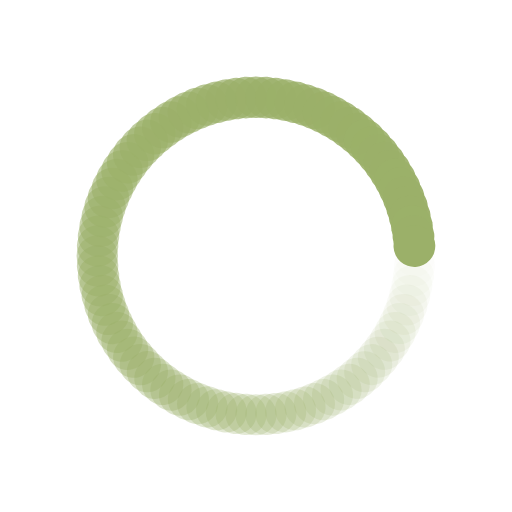
t = 0.00 s
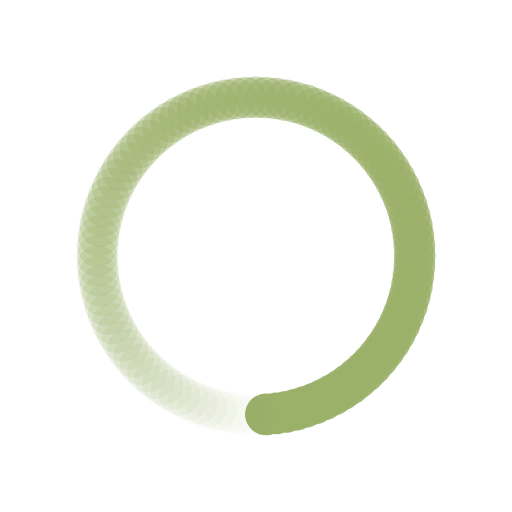
t = 0.25 s
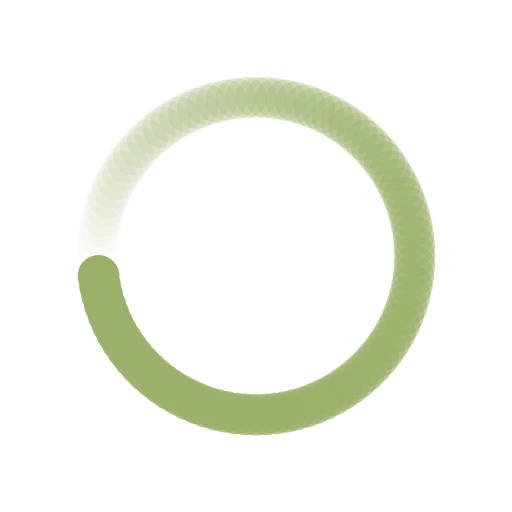
t = 0.51 s
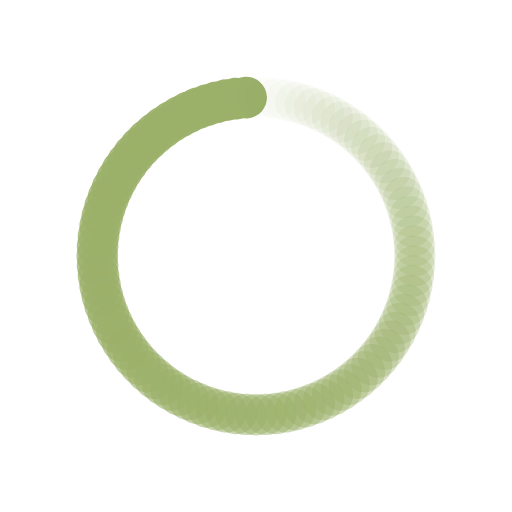
t = 0.76 s

The animated SVG that drew these frames (rendered in a browser with its animation timeline set to each time). Animation: 200 SMIL elements (animate=100,animateTransform=100); one cycle of 1.01 s, repeats indefinitely.

<svg xmlns="http://www.w3.org/2000/svg" viewBox="0 0 100 100" preserveAspectRatio="xMidYMid" width="197" height="197" style="shape-rendering: auto; display: block; background: rgb(255, 255, 255);" xmlns:xlink="http://www.w3.org/1999/xlink"><g><g transform="translate(81,50)">
<g transform="rotate(0)">
<circle fill-opacity="1" fill="#9bb069" r="4" cy="0" cx="0">
  <animateTransform repeatCount="indefinite" dur="1.0101010101010102s" keyTimes="0;1" values="1.02 1.02;1 1" begin="-1s" type="scale" attributeName="transform"></animateTransform>
  <animate begin="-1s" values="1;0" repeatCount="indefinite" dur="1.0101010101010102s" keyTimes="0;1" attributeName="fill-opacity"></animate>
</circle>
</g>
</g><g transform="translate(80.93882858127643,51.946506105408716)">
<g transform="rotate(3.6000000000000005)">
<circle fill-opacity="0.99" fill="#9bb069" r="4" cy="0" cx="0">
  <animateTransform repeatCount="indefinite" dur="1.0101010101010102s" keyTimes="0;1" values="1.02 1.02;1 1" begin="-0.98989898989899s" type="scale" attributeName="transform"></animateTransform>
  <animate begin="-0.98989898989899s" values="1;0" repeatCount="indefinite" dur="1.0101010101010102s" keyTimes="0;1" attributeName="fill-opacity"></animate>
</circle>
</g>
</g><g transform="translate(80.75555574074882,53.88533024049343)">
<g transform="rotate(7.200000000000001)">
<circle fill-opacity="0.98" fill="#9bb069" r="4" cy="0" cx="0">
  <animateTransform repeatCount="indefinite" dur="1.0101010101010102s" keyTimes="0;1" values="1.02 1.02;1 1" begin="-0.9797979797979798s" type="scale" attributeName="transform"></animateTransform>
  <animate begin="-0.9797979797979798s" values="1;0" repeatCount="indefinite" dur="1.0101010101010102s" keyTimes="0;1" attributeName="fill-opacity"></animate>
</circle>
</g>
</g><g transform="translate(80.45090477258935,55.80882075215746)">
<g transform="rotate(10.8)">
<circle fill-opacity="0.97" fill="#9bb069" r="4" cy="0" cx="0">
  <animateTransform repeatCount="indefinite" dur="1.0101010101010102s" keyTimes="0;1" values="1.02 1.02;1 1" begin="-0.9696969696969697s" type="scale" attributeName="transform"></animateTransform>
  <animate begin="-0.9696969696969697s" values="1;0" repeatCount="indefinite" dur="1.0101010101010102s" keyTimes="0;1" attributeName="fill-opacity"></animate>
</circle>
</g>
</g><g transform="translate(80.02607799498756,57.7093865021105)">
<g transform="rotate(14.400000000000002)">
<circle fill-opacity="0.96" fill="#9bb069" r="4" cy="0" cx="0">
  <animateTransform repeatCount="indefinite" dur="1.0101010101010102s" keyTimes="0;1" values="1.02 1.02;1 1" begin="-0.9595959595959596s" type="scale" attributeName="transform"></animateTransform>
  <animate begin="-0.9595959595959596s" values="1;0" repeatCount="indefinite" dur="1.0101010101010102s" keyTimes="0;1" attributeName="fill-opacity"></animate>
</circle>
</g>
</g><g transform="translate(79.48275200514976,59.57952682562337)">
<g transform="rotate(18)">
<circle fill-opacity="0.95" fill="#9bb069" r="4" cy="0" cx="0">
  <animateTransform repeatCount="indefinite" dur="1.0101010101010102s" keyTimes="0;1" values="1.02 1.02;1 1" begin="-0.9494949494949495s" type="scale" attributeName="transform"></animateTransform>
  <animate begin="-0.9494949494949495s" values="1;0" repeatCount="indefinite" dur="1.0101010101010102s" keyTimes="0;1" attributeName="fill-opacity"></animate>
</circle>
</g>
</g><g transform="translate(78.8230710625358,61.41186113322502)">
<g transform="rotate(21.6)">
<circle fill-opacity="0.94" fill="#9bb069" r="4" cy="0" cx="0">
  <animateTransform repeatCount="indefinite" dur="1.0101010101010102s" keyTimes="0;1" values="1.02 1.02;1 1" begin="-0.9393939393939394s" type="scale" attributeName="transform"></animateTransform>
  <animate begin="-0.9393939393939394s" values="1;0" repeatCount="indefinite" dur="1.0101010101010102s" keyTimes="0;1" attributeName="fill-opacity"></animate>
</circle>
</g>
</g><g transform="translate(78.04963862644661,63.199158038517254)">
<g transform="rotate(25.200000000000003)">
<circle fill-opacity="0.93" fill="#9bb069" r="4" cy="0" cx="0">
  <animateTransform repeatCount="indefinite" dur="1.0101010101010102s" keyTimes="0;1" values="1.02 1.02;1 1" begin="-0.9292929292929293s" type="scale" attributeName="transform"></animateTransform>
  <animate begin="-0.9292929292929293s" values="1;0" repeatCount="indefinite" dur="1.0101010101010102s" keyTimes="0;1" attributeName="fill-opacity"></animate>
</circle>
</g>
</g><g transform="translate(77.16550708135978,64.93436389715318)">
<g transform="rotate(28.800000000000004)">
<circle fill-opacity="0.92" fill="#9bb069" r="4" cy="0" cx="0">
  <animateTransform repeatCount="indefinite" dur="1.0101010101010102s" keyTimes="0;1" values="1.02 1.02;1 1" begin="-0.9191919191919192s" type="scale" attributeName="transform"></animateTransform>
  <animate begin="-0.9191919191919192s" values="1;0" repeatCount="indefinite" dur="1.0101010101010102s" keyTimes="0;1" attributeName="fill-opacity"></animate>
</circle>
</g>
</g><g transform="translate(76.17416569056246,66.6106306443489)">
<g transform="rotate(32.400000000000006)">
<circle fill-opacity="0.91" fill="#9bb069" r="4" cy="0" cx="0">
  <animateTransform repeatCount="indefinite" dur="1.0101010101010102s" keyTimes="0;1" values="1.02 1.02;1 1" begin="-0.9090909090909091s" type="scale" attributeName="transform"></animateTransform>
  <animate begin="-0.9090909090909091s" values="1;0" repeatCount="indefinite" dur="1.0101010101010102s" keyTimes="0;1" attributeName="fill-opacity"></animate>
</circle>
</g>
</g><g transform="translate(75.07952682562338,68.22134282106667)">
<g transform="rotate(36)">
<circle fill-opacity="0.9" fill="#9bb069" r="4" cy="0" cx="0">
  <animateTransform repeatCount="indefinite" dur="1.0101010101010102s" keyTimes="0;1" values="1.02 1.02;1 1" begin="-0.898989898989899s" type="scale" attributeName="transform"></animateTransform>
  <animate begin="-0.898989898989899s" values="1;0" repeatCount="indefinite" dur="1.0101010101010102s" keyTimes="0;1" attributeName="fill-opacity"></animate>
</circle>
</g>
</g><g transform="translate(73.88591052604947,69.76014368220937)">
<g transform="rotate(39.599999999999994)">
<circle fill-opacity="0.89" fill="#9bb069" r="4" cy="0" cx="0">
  <animateTransform repeatCount="indefinite" dur="1.0101010101010102s" keyTimes="0;1" values="1.02 1.02;1 1" begin="-0.8888888888888888s" type="scale" attributeName="transform"></animateTransform>
  <animate begin="-0.8888888888888888s" values="1;0" repeatCount="indefinite" dur="1.0101010101010102s" keyTimes="0;1" attributeName="fill-opacity"></animate>
</circle>
</g>
</g><g transform="translate(72.59802745006375,71.22096028378934)">
<g transform="rotate(43.2)">
<circle fill-opacity="0.88" fill="#9bb069" r="4" cy="0" cx="0">
  <animateTransform repeatCount="indefinite" dur="1.0101010101010102s" keyTimes="0;1" values="1.02 1.02;1 1" begin="-0.8787878787878788s" type="scale" attributeName="transform"></animateTransform>
  <animate begin="-0.8787878787878788s" values="1;0" repeatCount="indefinite" dur="1.0101010101010102s" keyTimes="0;1" attributeName="fill-opacity"></animate>
</circle>
</g>
</g><g transform="translate(71.22096028378934,72.59802745006375)">
<g transform="rotate(46.800000000000004)">
<circle fill-opacity="0.87" fill="#9bb069" r="4" cy="0" cx="0">
  <animateTransform repeatCount="indefinite" dur="1.0101010101010102s" keyTimes="0;1" values="1.02 1.02;1 1" begin="-0.8686868686868687s" type="scale" attributeName="transform"></animateTransform>
  <animate begin="-0.8686868686868687s" values="1;0" repeatCount="indefinite" dur="1.0101010101010102s" keyTimes="0;1" attributeName="fill-opacity"></animate>
</circle>
</g>
</g><g transform="translate(69.76014368220939,73.88591052604947)">
<g transform="rotate(50.400000000000006)">
<circle fill-opacity="0.86" fill="#9bb069" r="4" cy="0" cx="0">
  <animateTransform repeatCount="indefinite" dur="1.0101010101010102s" keyTimes="0;1" values="1.02 1.02;1 1" begin="-0.8585858585858586s" type="scale" attributeName="transform"></animateTransform>
  <animate begin="-0.8585858585858586s" values="1;0" repeatCount="indefinite" dur="1.0101010101010102s" keyTimes="0;1" attributeName="fill-opacity"></animate>
</circle>
</g>
</g><g transform="translate(68.22134282106667,75.07952682562336)">
<g transform="rotate(54)">
<circle fill-opacity="0.85" fill="#9bb069" r="4" cy="0" cx="0">
  <animateTransform repeatCount="indefinite" dur="1.0101010101010102s" keyTimes="0;1" values="1.02 1.02;1 1" begin="-0.8484848484848485s" type="scale" attributeName="transform"></animateTransform>
  <animate begin="-0.8484848484848485s" values="1;0" repeatCount="indefinite" dur="1.0101010101010102s" keyTimes="0;1" attributeName="fill-opacity"></animate>
</circle>
</g>
</g><g transform="translate(66.6106306443489,76.17416569056246)">
<g transform="rotate(57.60000000000001)">
<circle fill-opacity="0.84" fill="#9bb069" r="4" cy="0" cx="0">
  <animateTransform repeatCount="indefinite" dur="1.0101010101010102s" keyTimes="0;1" values="1.02 1.02;1 1" begin="-0.8383838383838383s" type="scale" attributeName="transform"></animateTransform>
  <animate begin="-0.8383838383838383s" values="1;0" repeatCount="indefinite" dur="1.0101010101010102s" keyTimes="0;1" attributeName="fill-opacity"></animate>
</circle>
</g>
</g><g transform="translate(64.93436389715318,77.16550708135978)">
<g transform="rotate(61.20000000000001)">
<circle fill-opacity="0.83" fill="#9bb069" r="4" cy="0" cx="0">
  <animateTransform repeatCount="indefinite" dur="1.0101010101010102s" keyTimes="0;1" values="1.02 1.02;1 1" begin="-0.8282828282828283s" type="scale" attributeName="transform"></animateTransform>
  <animate begin="-0.8282828282828283s" values="1;0" repeatCount="indefinite" dur="1.0101010101010102s" keyTimes="0;1" attributeName="fill-opacity"></animate>
</circle>
</g>
</g><g transform="translate(63.199158038517254,78.04963862644661)">
<g transform="rotate(64.80000000000001)">
<circle fill-opacity="0.82" fill="#9bb069" r="4" cy="0" cx="0">
  <animateTransform repeatCount="indefinite" dur="1.0101010101010102s" keyTimes="0;1" values="1.02 1.02;1 1" begin="-0.8181818181818182s" type="scale" attributeName="transform"></animateTransform>
  <animate begin="-0.8181818181818182s" values="1;0" repeatCount="indefinite" dur="1.0101010101010102s" keyTimes="0;1" attributeName="fill-opacity"></animate>
</circle>
</g>
</g><g transform="translate(61.41186113322502,78.82307106253579)">
<g transform="rotate(68.39999999999999)">
<circle fill-opacity="0.81" fill="#9bb069" r="4" cy="0" cx="0">
  <animateTransform repeatCount="indefinite" dur="1.0101010101010102s" keyTimes="0;1" values="1.02 1.02;1 1" begin="-0.8080808080808081s" type="scale" attributeName="transform"></animateTransform>
  <animate begin="-0.8080808080808081s" values="1;0" repeatCount="indefinite" dur="1.0101010101010102s" keyTimes="0;1" attributeName="fill-opacity"></animate>
</circle>
</g>
</g><g transform="translate(59.579526825623375,79.48275200514976)">
<g transform="rotate(72)">
<circle fill-opacity="0.8" fill="#9bb069" r="4" cy="0" cx="0">
  <animateTransform repeatCount="indefinite" dur="1.0101010101010102s" keyTimes="0;1" values="1.02 1.02;1 1" begin="-0.797979797979798s" type="scale" attributeName="transform"></animateTransform>
  <animate begin="-0.797979797979798s" values="1;0" repeatCount="indefinite" dur="1.0101010101010102s" keyTimes="0;1" attributeName="fill-opacity"></animate>
</circle>
</g>
</g><g transform="translate(57.7093865021105,80.02607799498756)">
<g transform="rotate(75.60000000000001)">
<circle fill-opacity="0.79" fill="#9bb069" r="4" cy="0" cx="0">
  <animateTransform repeatCount="indefinite" dur="1.0101010101010102s" keyTimes="0;1" values="1.02 1.02;1 1" begin="-0.7878787878787878s" type="scale" attributeName="transform"></animateTransform>
  <animate begin="-0.7878787878787878s" values="1;0" repeatCount="indefinite" dur="1.0101010101010102s" keyTimes="0;1" attributeName="fill-opacity"></animate>
</circle>
</g>
</g><g transform="translate(55.808820752157466,80.45090477258935)">
<g transform="rotate(79.19999999999999)">
<circle fill-opacity="0.78" fill="#9bb069" r="4" cy="0" cx="0">
  <animateTransform repeatCount="indefinite" dur="1.0101010101010102s" keyTimes="0;1" values="1.02 1.02;1 1" begin="-0.7777777777777778s" type="scale" attributeName="transform"></animateTransform>
  <animate begin="-0.7777777777777778s" values="1;0" repeatCount="indefinite" dur="1.0101010101010102s" keyTimes="0;1" attributeName="fill-opacity"></animate>
</circle>
</g>
</g><g transform="translate(53.88533024049344,80.7555557407488)">
<g transform="rotate(82.8)">
<circle fill-opacity="0.77" fill="#9bb069" r="4" cy="0" cx="0">
  <animateTransform repeatCount="indefinite" dur="1.0101010101010102s" keyTimes="0;1" values="1.02 1.02;1 1" begin="-0.7676767676767676s" type="scale" attributeName="transform"></animateTransform>
  <animate begin="-0.7676767676767676s" values="1;0" repeatCount="indefinite" dur="1.0101010101010102s" keyTimes="0;1" attributeName="fill-opacity"></animate>
</circle>
</g>
</g><g transform="translate(51.946506105408716,80.93882858127643)">
<g transform="rotate(86.4)">
<circle fill-opacity="0.76" fill="#9bb069" r="4" cy="0" cx="0">
  <animateTransform repeatCount="indefinite" dur="1.0101010101010102s" keyTimes="0;1" values="1.02 1.02;1 1" begin="-0.7575757575757576s" type="scale" attributeName="transform"></animateTransform>
  <animate begin="-0.7575757575757576s" values="1;0" repeatCount="indefinite" dur="1.0101010101010102s" keyTimes="0;1" attributeName="fill-opacity"></animate>
</circle>
</g>
</g><g transform="translate(50,81)">
<g transform="rotate(90)">
<circle fill-opacity="0.75" fill="#9bb069" r="4" cy="0" cx="0">
  <animateTransform repeatCount="indefinite" dur="1.0101010101010102s" keyTimes="0;1" values="1.02 1.02;1 1" begin="-0.7474747474747475s" type="scale" attributeName="transform"></animateTransform>
  <animate begin="-0.7474747474747475s" values="1;0" repeatCount="indefinite" dur="1.0101010101010102s" keyTimes="0;1" attributeName="fill-opacity"></animate>
</circle>
</g>
</g><g transform="translate(48.053493894591284,80.93882858127643)">
<g transform="rotate(93.60000000000001)">
<circle fill-opacity="0.74" fill="#9bb069" r="4" cy="0" cx="0">
  <animateTransform repeatCount="indefinite" dur="1.0101010101010102s" keyTimes="0;1" values="1.02 1.02;1 1" begin="-0.7373737373737373s" type="scale" attributeName="transform"></animateTransform>
  <animate begin="-0.7373737373737373s" values="1;0" repeatCount="indefinite" dur="1.0101010101010102s" keyTimes="0;1" attributeName="fill-opacity"></animate>
</circle>
</g>
</g><g transform="translate(46.11466975950657,80.75555574074882)">
<g transform="rotate(97.19999999999999)">
<circle fill-opacity="0.73" fill="#9bb069" r="4" cy="0" cx="0">
  <animateTransform repeatCount="indefinite" dur="1.0101010101010102s" keyTimes="0;1" values="1.02 1.02;1 1" begin="-0.7272727272727273s" type="scale" attributeName="transform"></animateTransform>
  <animate begin="-0.7272727272727273s" values="1;0" repeatCount="indefinite" dur="1.0101010101010102s" keyTimes="0;1" attributeName="fill-opacity"></animate>
</circle>
</g>
</g><g transform="translate(44.19117924784254,80.45090477258935)">
<g transform="rotate(100.80000000000001)">
<circle fill-opacity="0.72" fill="#9bb069" r="4" cy="0" cx="0">
  <animateTransform repeatCount="indefinite" dur="1.0101010101010102s" keyTimes="0;1" values="1.02 1.02;1 1" begin="-0.7171717171717171s" type="scale" attributeName="transform"></animateTransform>
  <animate begin="-0.7171717171717171s" values="1;0" repeatCount="indefinite" dur="1.0101010101010102s" keyTimes="0;1" attributeName="fill-opacity"></animate>
</circle>
</g>
</g><g transform="translate(42.2906134978895,80.02607799498756)">
<g transform="rotate(104.4)">
<circle fill-opacity="0.71" fill="#9bb069" r="4" cy="0" cx="0">
  <animateTransform repeatCount="indefinite" dur="1.0101010101010102s" keyTimes="0;1" values="1.02 1.02;1 1" begin="-0.7070707070707071s" type="scale" attributeName="transform"></animateTransform>
  <animate begin="-0.7070707070707071s" values="1;0" repeatCount="indefinite" dur="1.0101010101010102s" keyTimes="0;1" attributeName="fill-opacity"></animate>
</circle>
</g>
</g><g transform="translate(40.42047317437664,79.48275200514976)">
<g transform="rotate(108)">
<circle fill-opacity="0.7" fill="#9bb069" r="4" cy="0" cx="0">
  <animateTransform repeatCount="indefinite" dur="1.0101010101010102s" keyTimes="0;1" values="1.02 1.02;1 1" begin="-0.696969696969697s" type="scale" attributeName="transform"></animateTransform>
  <animate begin="-0.696969696969697s" values="1;0" repeatCount="indefinite" dur="1.0101010101010102s" keyTimes="0;1" attributeName="fill-opacity"></animate>
</circle>
</g>
</g><g transform="translate(38.58813886677499,78.8230710625358)">
<g transform="rotate(111.6)">
<circle fill-opacity="0.69" fill="#9bb069" r="4" cy="0" cx="0">
  <animateTransform repeatCount="indefinite" dur="1.0101010101010102s" keyTimes="0;1" values="1.02 1.02;1 1" begin="-0.6868686868686869s" type="scale" attributeName="transform"></animateTransform>
  <animate begin="-0.6868686868686869s" values="1;0" repeatCount="indefinite" dur="1.0101010101010102s" keyTimes="0;1" attributeName="fill-opacity"></animate>
</circle>
</g>
</g><g transform="translate(36.800841961482746,78.04963862644661)">
<g transform="rotate(115.20000000000002)">
<circle fill-opacity="0.68" fill="#9bb069" r="4" cy="0" cx="0">
  <animateTransform repeatCount="indefinite" dur="1.0101010101010102s" keyTimes="0;1" values="1.02 1.02;1 1" begin="-0.6767676767676768s" type="scale" attributeName="transform"></animateTransform>
  <animate begin="-0.6767676767676768s" values="1;0" repeatCount="indefinite" dur="1.0101010101010102s" keyTimes="0;1" attributeName="fill-opacity"></animate>
</circle>
</g>
</g><g transform="translate(35.065636102846824,77.16550708135976)">
<g transform="rotate(118.80000000000003)">
<circle fill-opacity="0.67" fill="#9bb069" r="4" cy="0" cx="0">
  <animateTransform repeatCount="indefinite" dur="1.0101010101010102s" keyTimes="0;1" values="1.02 1.02;1 1" begin="-0.6666666666666666s" type="scale" attributeName="transform"></animateTransform>
  <animate begin="-0.6666666666666666s" values="1;0" repeatCount="indefinite" dur="1.0101010101010102s" keyTimes="0;1" attributeName="fill-opacity"></animate>
</circle>
</g>
</g><g transform="translate(33.3893693556511,76.17416569056246)">
<g transform="rotate(122.40000000000002)">
<circle fill-opacity="0.66" fill="#9bb069" r="4" cy="0" cx="0">
  <animateTransform repeatCount="indefinite" dur="1.0101010101010102s" keyTimes="0;1" values="1.02 1.02;1 1" begin="-0.6565656565656566s" type="scale" attributeName="transform"></animateTransform>
  <animate begin="-0.6565656565656566s" values="1;0" repeatCount="indefinite" dur="1.0101010101010102s" keyTimes="0;1" attributeName="fill-opacity"></animate>
</circle>
</g>
</g><g transform="translate(31.778657178933337,75.07952682562338)">
<g transform="rotate(126)">
<circle fill-opacity="0.65" fill="#9bb069" r="4" cy="0" cx="0">
  <animateTransform repeatCount="indefinite" dur="1.0101010101010102s" keyTimes="0;1" values="1.02 1.02;1 1" begin="-0.6464646464646465s" type="scale" attributeName="transform"></animateTransform>
  <animate begin="-0.6464646464646465s" values="1;0" repeatCount="indefinite" dur="1.0101010101010102s" keyTimes="0;1" attributeName="fill-opacity"></animate>
</circle>
</g>
</g><g transform="translate(30.23985631779062,73.88591052604947)">
<g transform="rotate(129.60000000000002)">
<circle fill-opacity="0.64" fill="#9bb069" r="4" cy="0" cx="0">
  <animateTransform repeatCount="indefinite" dur="1.0101010101010102s" keyTimes="0;1" values="1.02 1.02;1 1" begin="-0.6363636363636364s" type="scale" attributeName="transform"></animateTransform>
  <animate begin="-0.6363636363636364s" values="1;0" repeatCount="indefinite" dur="1.0101010101010102s" keyTimes="0;1" attributeName="fill-opacity"></animate>
</circle>
</g>
</g><g transform="translate(28.77903971621065,72.59802745006375)">
<g transform="rotate(133.20000000000002)">
<circle fill-opacity="0.63" fill="#9bb069" r="4" cy="0" cx="0">
  <animateTransform repeatCount="indefinite" dur="1.0101010101010102s" keyTimes="0;1" values="1.02 1.02;1 1" begin="-0.6262626262626263s" type="scale" attributeName="transform"></animateTransform>
  <animate begin="-0.6262626262626263s" values="1;0" repeatCount="indefinite" dur="1.0101010101010102s" keyTimes="0;1" attributeName="fill-opacity"></animate>
</circle>
</g>
</g><g transform="translate(27.40197254993625,71.22096028378935)">
<g transform="rotate(136.79999999999998)">
<circle fill-opacity="0.62" fill="#9bb069" r="4" cy="0" cx="0">
  <animateTransform repeatCount="indefinite" dur="1.0101010101010102s" keyTimes="0;1" values="1.02 1.02;1 1" begin="-0.6161616161616161s" type="scale" attributeName="transform"></animateTransform>
  <animate begin="-0.6161616161616161s" values="1;0" repeatCount="indefinite" dur="1.0101010101010102s" keyTimes="0;1" attributeName="fill-opacity"></animate>
</circle>
</g>
</g><g transform="translate(26.114089473950536,69.76014368220939)">
<g transform="rotate(140.4)">
<circle fill-opacity="0.61" fill="#9bb069" r="4" cy="0" cx="0">
  <animateTransform repeatCount="indefinite" dur="1.0101010101010102s" keyTimes="0;1" values="1.02 1.02;1 1" begin="-0.6060606060606061s" type="scale" attributeName="transform"></animateTransform>
  <animate begin="-0.6060606060606061s" values="1;0" repeatCount="indefinite" dur="1.0101010101010102s" keyTimes="0;1" attributeName="fill-opacity"></animate>
</circle>
</g>
</g><g transform="translate(24.92047317437663,68.22134282106667)">
<g transform="rotate(144)">
<circle fill-opacity="0.6" fill="#9bb069" r="4" cy="0" cx="0">
  <animateTransform repeatCount="indefinite" dur="1.0101010101010102s" keyTimes="0;1" values="1.02 1.02;1 1" begin="-0.5959595959595959s" type="scale" attributeName="transform"></animateTransform>
  <animate begin="-0.5959595959595959s" values="1;0" repeatCount="indefinite" dur="1.0101010101010102s" keyTimes="0;1" attributeName="fill-opacity"></animate>
</circle>
</g>
</g><g transform="translate(23.82583430943754,66.6106306443489)">
<g transform="rotate(147.6)">
<circle fill-opacity="0.59" fill="#9bb069" r="4" cy="0" cx="0">
  <animateTransform repeatCount="indefinite" dur="1.0101010101010102s" keyTimes="0;1" values="1.02 1.02;1 1" begin="-0.5858585858585859s" type="scale" attributeName="transform"></animateTransform>
  <animate begin="-0.5858585858585859s" values="1;0" repeatCount="indefinite" dur="1.0101010101010102s" keyTimes="0;1" attributeName="fill-opacity"></animate>
</circle>
</g>
</g><g transform="translate(22.83449291864023,64.93436389715318)">
<g transform="rotate(151.20000000000002)">
<circle fill-opacity="0.58" fill="#9bb069" r="4" cy="0" cx="0">
  <animateTransform repeatCount="indefinite" dur="1.0101010101010102s" keyTimes="0;1" values="1.02 1.02;1 1" begin="-0.5757575757575758s" type="scale" attributeName="transform"></animateTransform>
  <animate begin="-0.5757575757575758s" values="1;0" repeatCount="indefinite" dur="1.0101010101010102s" keyTimes="0;1" attributeName="fill-opacity"></animate>
</circle>
</g>
</g><g transform="translate(21.9503613735534,63.19915803851726)">
<g transform="rotate(154.79999999999998)">
<circle fill-opacity="0.57" fill="#9bb069" r="4" cy="0" cx="0">
  <animateTransform repeatCount="indefinite" dur="1.0101010101010102s" keyTimes="0;1" values="1.02 1.02;1 1" begin="-0.5656565656565656s" type="scale" attributeName="transform"></animateTransform>
  <animate begin="-0.5656565656565656s" values="1;0" repeatCount="indefinite" dur="1.0101010101010102s" keyTimes="0;1" attributeName="fill-opacity"></animate>
</circle>
</g>
</g><g transform="translate(21.176928937464208,61.411861133225024)">
<g transform="rotate(158.39999999999998)">
<circle fill-opacity="0.56" fill="#9bb069" r="4" cy="0" cx="0">
  <animateTransform repeatCount="indefinite" dur="1.0101010101010102s" keyTimes="0;1" values="1.02 1.02;1 1" begin="-0.5555555555555556s" type="scale" attributeName="transform"></animateTransform>
  <animate begin="-0.5555555555555556s" values="1;0" repeatCount="indefinite" dur="1.0101010101010102s" keyTimes="0;1" attributeName="fill-opacity"></animate>
</circle>
</g>
</g><g transform="translate(20.51724799485024,59.579526825623375)">
<g transform="rotate(162)">
<circle fill-opacity="0.55" fill="#9bb069" r="4" cy="0" cx="0">
  <animateTransform repeatCount="indefinite" dur="1.0101010101010102s" keyTimes="0;1" values="1.02 1.02;1 1" begin="-0.5454545454545454s" type="scale" attributeName="transform"></animateTransform>
  <animate begin="-0.5454545454545454s" values="1;0" repeatCount="indefinite" dur="1.0101010101010102s" keyTimes="0;1" attributeName="fill-opacity"></animate>
</circle>
</g>
</g><g transform="translate(19.97392200501244,57.70938650211051)">
<g transform="rotate(165.6)">
<circle fill-opacity="0.54" fill="#9bb069" r="4" cy="0" cx="0">
  <animateTransform repeatCount="indefinite" dur="1.0101010101010102s" keyTimes="0;1" values="1.02 1.02;1 1" begin="-0.5353535353535354s" type="scale" attributeName="transform"></animateTransform>
  <animate begin="-0.5353535353535354s" values="1;0" repeatCount="indefinite" dur="1.0101010101010102s" keyTimes="0;1" attributeName="fill-opacity"></animate>
</circle>
</g>
</g><g transform="translate(19.54909522741065,55.80882075215746)">
<g transform="rotate(169.2)">
<circle fill-opacity="0.53" fill="#9bb069" r="4" cy="0" cx="0">
  <animateTransform repeatCount="indefinite" dur="1.0101010101010102s" keyTimes="0;1" values="1.02 1.02;1 1" begin="-0.5252525252525253s" type="scale" attributeName="transform"></animateTransform>
  <animate begin="-0.5252525252525253s" values="1;0" repeatCount="indefinite" dur="1.0101010101010102s" keyTimes="0;1" attributeName="fill-opacity"></animate>
</circle>
</g>
</g><g transform="translate(19.24444425925119,53.88533024049344)">
<g transform="rotate(172.8)">
<circle fill-opacity="0.52" fill="#9bb069" r="4" cy="0" cx="0">
  <animateTransform repeatCount="indefinite" dur="1.0101010101010102s" keyTimes="0;1" values="1.02 1.02;1 1" begin="-0.5151515151515151s" type="scale" attributeName="transform"></animateTransform>
  <animate begin="-0.5151515151515151s" values="1;0" repeatCount="indefinite" dur="1.0101010101010102s" keyTimes="0;1" attributeName="fill-opacity"></animate>
</circle>
</g>
</g><g transform="translate(19.061171418723582,51.94650610540872)">
<g transform="rotate(176.4)">
<circle fill-opacity="0.51" fill="#9bb069" r="4" cy="0" cx="0">
  <animateTransform repeatCount="indefinite" dur="1.0101010101010102s" keyTimes="0;1" values="1.02 1.02;1 1" begin="-0.5050505050505051s" type="scale" attributeName="transform"></animateTransform>
  <animate begin="-0.5050505050505051s" values="1;0" repeatCount="indefinite" dur="1.0101010101010102s" keyTimes="0;1" attributeName="fill-opacity"></animate>
</circle>
</g>
</g><g transform="translate(19,50.00000000000001)">
<g transform="rotate(180)">
<circle fill-opacity="0.5" fill="#9bb069" r="4" cy="0" cx="0">
  <animateTransform repeatCount="indefinite" dur="1.0101010101010102s" keyTimes="0;1" values="1.02 1.02;1 1" begin="-0.494949494949495s" type="scale" attributeName="transform"></animateTransform>
  <animate begin="-0.494949494949495s" values="1;0" repeatCount="indefinite" dur="1.0101010101010102s" keyTimes="0;1" attributeName="fill-opacity"></animate>
</circle>
</g>
</g><g transform="translate(19.061171418723582,48.053493894591284)">
<g transform="rotate(183.6)">
<circle fill-opacity="0.49" fill="#9bb069" r="4" cy="0" cx="0">
  <animateTransform repeatCount="indefinite" dur="1.0101010101010102s" keyTimes="0;1" values="1.02 1.02;1 1" begin="-0.48484848484848486s" type="scale" attributeName="transform"></animateTransform>
  <animate begin="-0.48484848484848486s" values="1;0" repeatCount="indefinite" dur="1.0101010101010102s" keyTimes="0;1" attributeName="fill-opacity"></animate>
</circle>
</g>
</g><g transform="translate(19.244444259251186,46.11466975950657)">
<g transform="rotate(187.20000000000002)">
<circle fill-opacity="0.48" fill="#9bb069" r="4" cy="0" cx="0">
  <animateTransform repeatCount="indefinite" dur="1.0101010101010102s" keyTimes="0;1" values="1.02 1.02;1 1" begin="-0.47474747474747475s" type="scale" attributeName="transform"></animateTransform>
  <animate begin="-0.47474747474747475s" values="1;0" repeatCount="indefinite" dur="1.0101010101010102s" keyTimes="0;1" attributeName="fill-opacity"></animate>
</circle>
</g>
</g><g transform="translate(19.549095227410653,44.191179247842534)">
<g transform="rotate(190.8)">
<circle fill-opacity="0.47" fill="#9bb069" r="4" cy="0" cx="0">
  <animateTransform repeatCount="indefinite" dur="1.0101010101010102s" keyTimes="0;1" values="1.02 1.02;1 1" begin="-0.46464646464646464s" type="scale" attributeName="transform"></animateTransform>
  <animate begin="-0.46464646464646464s" values="1;0" repeatCount="indefinite" dur="1.0101010101010102s" keyTimes="0;1" attributeName="fill-opacity"></animate>
</circle>
</g>
</g><g transform="translate(19.973922005012433,42.29061349788951)">
<g transform="rotate(194.39999999999998)">
<circle fill-opacity="0.46" fill="#9bb069" r="4" cy="0" cx="0">
  <animateTransform repeatCount="indefinite" dur="1.0101010101010102s" keyTimes="0;1" values="1.02 1.02;1 1" begin="-0.45454545454545453s" type="scale" attributeName="transform"></animateTransform>
  <animate begin="-0.45454545454545453s" values="1;0" repeatCount="indefinite" dur="1.0101010101010102s" keyTimes="0;1" attributeName="fill-opacity"></animate>
</circle>
</g>
</g><g transform="translate(20.517247994850237,40.42047317437663)">
<g transform="rotate(198.00000000000003)">
<circle fill-opacity="0.45" fill="#9bb069" r="4" cy="0" cx="0">
  <animateTransform repeatCount="indefinite" dur="1.0101010101010102s" keyTimes="0;1" values="1.02 1.02;1 1" begin="-0.4444444444444444s" type="scale" attributeName="transform"></animateTransform>
  <animate begin="-0.4444444444444444s" values="1;0" repeatCount="indefinite" dur="1.0101010101010102s" keyTimes="0;1" attributeName="fill-opacity"></animate>
</circle>
</g>
</g><g transform="translate(21.176928937464204,38.58813886677498)">
<g transform="rotate(201.60000000000002)">
<circle fill-opacity="0.44" fill="#9bb069" r="4" cy="0" cx="0">
  <animateTransform repeatCount="indefinite" dur="1.0101010101010102s" keyTimes="0;1" values="1.02 1.02;1 1" begin="-0.43434343434343436s" type="scale" attributeName="transform"></animateTransform>
  <animate begin="-0.43434343434343436s" values="1;0" repeatCount="indefinite" dur="1.0101010101010102s" keyTimes="0;1" attributeName="fill-opacity"></animate>
</circle>
</g>
</g><g transform="translate(21.95036137355339,36.80084196148276)">
<g transform="rotate(205.2)">
<circle fill-opacity="0.43" fill="#9bb069" r="4" cy="0" cx="0">
  <animateTransform repeatCount="indefinite" dur="1.0101010101010102s" keyTimes="0;1" values="1.02 1.02;1 1" begin="-0.42424242424242425s" type="scale" attributeName="transform"></animateTransform>
  <animate begin="-0.42424242424242425s" values="1;0" repeatCount="indefinite" dur="1.0101010101010102s" keyTimes="0;1" attributeName="fill-opacity"></animate>
</circle>
</g>
</g><g transform="translate(22.834492918640233,35.065636102846824)">
<g transform="rotate(208.8)">
<circle fill-opacity="0.42" fill="#9bb069" r="4" cy="0" cx="0">
  <animateTransform repeatCount="indefinite" dur="1.0101010101010102s" keyTimes="0;1" values="1.02 1.02;1 1" begin="-0.41414141414141414s" type="scale" attributeName="transform"></animateTransform>
  <animate begin="-0.41414141414141414s" values="1;0" repeatCount="indefinite" dur="1.0101010101010102s" keyTimes="0;1" attributeName="fill-opacity"></animate>
</circle>
</g>
</g><g transform="translate(23.82583430943753,33.38936935565111)">
<g transform="rotate(212.39999999999998)">
<circle fill-opacity="0.41" fill="#9bb069" r="4" cy="0" cx="0">
  <animateTransform repeatCount="indefinite" dur="1.0101010101010102s" keyTimes="0;1" values="1.02 1.02;1 1" begin="-0.40404040404040403s" type="scale" attributeName="transform"></animateTransform>
  <animate begin="-0.40404040404040403s" values="1;0" repeatCount="indefinite" dur="1.0101010101010102s" keyTimes="0;1" attributeName="fill-opacity"></animate>
</circle>
</g>
</g><g transform="translate(24.920473174376617,31.778657178933347)">
<g transform="rotate(216)">
<circle fill-opacity="0.4" fill="#9bb069" r="4" cy="0" cx="0">
  <animateTransform repeatCount="indefinite" dur="1.0101010101010102s" keyTimes="0;1" values="1.02 1.02;1 1" begin="-0.3939393939393939s" type="scale" attributeName="transform"></animateTransform>
  <animate begin="-0.3939393939393939s" values="1;0" repeatCount="indefinite" dur="1.0101010101010102s" keyTimes="0;1" attributeName="fill-opacity"></animate>
</circle>
</g>
</g><g transform="translate(26.114089473950532,30.239856317790622)">
<g transform="rotate(219.6)">
<circle fill-opacity="0.39" fill="#9bb069" r="4" cy="0" cx="0">
  <animateTransform repeatCount="indefinite" dur="1.0101010101010102s" keyTimes="0;1" values="1.02 1.02;1 1" begin="-0.3838383838383838s" type="scale" attributeName="transform"></animateTransform>
  <animate begin="-0.3838383838383838s" values="1;0" repeatCount="indefinite" dur="1.0101010101010102s" keyTimes="0;1" attributeName="fill-opacity"></animate>
</circle>
</g>
</g><g transform="translate(27.401972549936236,28.77903971621066)">
<g transform="rotate(223.2)">
<circle fill-opacity="0.38" fill="#9bb069" r="4" cy="0" cx="0">
  <animateTransform repeatCount="indefinite" dur="1.0101010101010102s" keyTimes="0;1" values="1.02 1.02;1 1" begin="-0.37373737373737376s" type="scale" attributeName="transform"></animateTransform>
  <animate begin="-0.37373737373737376s" values="1;0" repeatCount="indefinite" dur="1.0101010101010102s" keyTimes="0;1" attributeName="fill-opacity"></animate>
</circle>
</g>
</g><g transform="translate(28.779039716210654,27.401972549936243)">
<g transform="rotate(226.8)">
<circle fill-opacity="0.37" fill="#9bb069" r="4" cy="0" cx="0">
  <animateTransform repeatCount="indefinite" dur="1.0101010101010102s" keyTimes="0;1" values="1.02 1.02;1 1" begin="-0.36363636363636365s" type="scale" attributeName="transform"></animateTransform>
  <animate begin="-0.36363636363636365s" values="1;0" repeatCount="indefinite" dur="1.0101010101010102s" keyTimes="0;1" attributeName="fill-opacity"></animate>
</circle>
</g>
</g><g transform="translate(30.239856317790625,26.11408947395053)">
<g transform="rotate(230.40000000000003)">
<circle fill-opacity="0.36" fill="#9bb069" r="4" cy="0" cx="0">
  <animateTransform repeatCount="indefinite" dur="1.0101010101010102s" keyTimes="0;1" values="1.02 1.02;1 1" begin="-0.35353535353535354s" type="scale" attributeName="transform"></animateTransform>
  <animate begin="-0.35353535353535354s" values="1;0" repeatCount="indefinite" dur="1.0101010101010102s" keyTimes="0;1" attributeName="fill-opacity"></animate>
</circle>
</g>
</g><g transform="translate(31.77865717893333,24.92047317437663)">
<g transform="rotate(234)">
<circle fill-opacity="0.35" fill="#9bb069" r="4" cy="0" cx="0">
  <animateTransform repeatCount="indefinite" dur="1.0101010101010102s" keyTimes="0;1" values="1.02 1.02;1 1" begin="-0.3434343434343434s" type="scale" attributeName="transform"></animateTransform>
  <animate begin="-0.3434343434343434s" values="1;0" repeatCount="indefinite" dur="1.0101010101010102s" keyTimes="0;1" attributeName="fill-opacity"></animate>
</circle>
</g>
</g><g transform="translate(33.38936935565111,23.825834309437525)">
<g transform="rotate(237.60000000000005)">
<circle fill-opacity="0.34" fill="#9bb069" r="4" cy="0" cx="0">
  <animateTransform repeatCount="indefinite" dur="1.0101010101010102s" keyTimes="0;1" values="1.02 1.02;1 1" begin="-0.3333333333333333s" type="scale" attributeName="transform"></animateTransform>
  <animate begin="-0.3333333333333333s" values="1;0" repeatCount="indefinite" dur="1.0101010101010102s" keyTimes="0;1" attributeName="fill-opacity"></animate>
</circle>
</g>
</g><g transform="translate(35.065636102846824,22.83449291864023)">
<g transform="rotate(241.20000000000002)">
<circle fill-opacity="0.33" fill="#9bb069" r="4" cy="0" cx="0">
  <animateTransform repeatCount="indefinite" dur="1.0101010101010102s" keyTimes="0;1" values="1.02 1.02;1 1" begin="-0.32323232323232326s" type="scale" attributeName="transform"></animateTransform>
  <animate begin="-0.32323232323232326s" values="1;0" repeatCount="indefinite" dur="1.0101010101010102s" keyTimes="0;1" attributeName="fill-opacity"></animate>
</circle>
</g>
</g><g transform="translate(36.80084196148276,21.950361373553385)">
<g transform="rotate(244.80000000000004)">
<circle fill-opacity="0.32" fill="#9bb069" r="4" cy="0" cx="0">
  <animateTransform repeatCount="indefinite" dur="1.0101010101010102s" keyTimes="0;1" values="1.02 1.02;1 1" begin="-0.31313131313131315s" type="scale" attributeName="transform"></animateTransform>
  <animate begin="-0.31313131313131315s" values="1;0" repeatCount="indefinite" dur="1.0101010101010102s" keyTimes="0;1" attributeName="fill-opacity"></animate>
</circle>
</g>
</g><g transform="translate(38.58813886677499,21.176928937464204)">
<g transform="rotate(248.4)">
<circle fill-opacity="0.31" fill="#9bb069" r="4" cy="0" cx="0">
  <animateTransform repeatCount="indefinite" dur="1.0101010101010102s" keyTimes="0;1" values="1.02 1.02;1 1" begin="-0.30303030303030304s" type="scale" attributeName="transform"></animateTransform>
  <animate begin="-0.30303030303030304s" values="1;0" repeatCount="indefinite" dur="1.0101010101010102s" keyTimes="0;1" attributeName="fill-opacity"></animate>
</circle>
</g>
</g><g transform="translate(40.420473174376625,20.51724799485024)">
<g transform="rotate(252)">
<circle fill-opacity="0.3" fill="#9bb069" r="4" cy="0" cx="0">
  <animateTransform repeatCount="indefinite" dur="1.0101010101010102s" keyTimes="0;1" values="1.02 1.02;1 1" begin="-0.29292929292929293s" type="scale" attributeName="transform"></animateTransform>
  <animate begin="-0.29292929292929293s" values="1;0" repeatCount="indefinite" dur="1.0101010101010102s" keyTimes="0;1" attributeName="fill-opacity"></animate>
</circle>
</g>
</g><g transform="translate(42.29061349788951,19.973922005012433)">
<g transform="rotate(255.60000000000002)">
<circle fill-opacity="0.29" fill="#9bb069" r="4" cy="0" cx="0">
  <animateTransform repeatCount="indefinite" dur="1.0101010101010102s" keyTimes="0;1" values="1.02 1.02;1 1" begin="-0.2828282828282828s" type="scale" attributeName="transform"></animateTransform>
  <animate begin="-0.2828282828282828s" values="1;0" repeatCount="indefinite" dur="1.0101010101010102s" keyTimes="0;1" attributeName="fill-opacity"></animate>
</circle>
</g>
</g><g transform="translate(44.191179247842534,19.54909522741065)">
<g transform="rotate(259.20000000000005)">
<circle fill-opacity="0.28" fill="#9bb069" r="4" cy="0" cx="0">
  <animateTransform repeatCount="indefinite" dur="1.0101010101010102s" keyTimes="0;1" values="1.02 1.02;1 1" begin="-0.2727272727272727s" type="scale" attributeName="transform"></animateTransform>
  <animate begin="-0.2727272727272727s" values="1;0" repeatCount="indefinite" dur="1.0101010101010102s" keyTimes="0;1" attributeName="fill-opacity"></animate>
</circle>
</g>
</g><g transform="translate(46.114669759506555,19.24444425925119)">
<g transform="rotate(262.8)">
<circle fill-opacity="0.27" fill="#9bb069" r="4" cy="0" cx="0">
  <animateTransform repeatCount="indefinite" dur="1.0101010101010102s" keyTimes="0;1" values="1.02 1.02;1 1" begin="-0.26262626262626265s" type="scale" attributeName="transform"></animateTransform>
  <animate begin="-0.26262626262626265s" values="1;0" repeatCount="indefinite" dur="1.0101010101010102s" keyTimes="0;1" attributeName="fill-opacity"></animate>
</circle>
</g>
</g><g transform="translate(48.05349389459129,19.061171418723582)">
<g transform="rotate(266.40000000000003)">
<circle fill-opacity="0.26" fill="#9bb069" r="4" cy="0" cx="0">
  <animateTransform repeatCount="indefinite" dur="1.0101010101010102s" keyTimes="0;1" values="1.02 1.02;1 1" begin="-0.25252525252525254s" type="scale" attributeName="transform"></animateTransform>
  <animate begin="-0.25252525252525254s" values="1;0" repeatCount="indefinite" dur="1.0101010101010102s" keyTimes="0;1" attributeName="fill-opacity"></animate>
</circle>
</g>
</g><g transform="translate(49.99999999999999,19)">
<g transform="rotate(270)">
<circle fill-opacity="0.25" fill="#9bb069" r="4" cy="0" cx="0">
  <animateTransform repeatCount="indefinite" dur="1.0101010101010102s" keyTimes="0;1" values="1.02 1.02;1 1" begin="-0.24242424242424243s" type="scale" attributeName="transform"></animateTransform>
  <animate begin="-0.24242424242424243s" values="1;0" repeatCount="indefinite" dur="1.0101010101010102s" keyTimes="0;1" attributeName="fill-opacity"></animate>
</circle>
</g>
</g><g transform="translate(51.946506105408695,19.061171418723582)">
<g transform="rotate(273.59999999999997)">
<circle fill-opacity="0.24" fill="#9bb069" r="4" cy="0" cx="0">
  <animateTransform repeatCount="indefinite" dur="1.0101010101010102s" keyTimes="0;1" values="1.02 1.02;1 1" begin="-0.23232323232323232s" type="scale" attributeName="transform"></animateTransform>
  <animate begin="-0.23232323232323232s" values="1;0" repeatCount="indefinite" dur="1.0101010101010102s" keyTimes="0;1" attributeName="fill-opacity"></animate>
</circle>
</g>
</g><g transform="translate(53.88533024049343,19.244444259251186)">
<g transform="rotate(277.2)">
<circle fill-opacity="0.23" fill="#9bb069" r="4" cy="0" cx="0">
  <animateTransform repeatCount="indefinite" dur="1.0101010101010102s" keyTimes="0;1" values="1.02 1.02;1 1" begin="-0.2222222222222222s" type="scale" attributeName="transform"></animateTransform>
  <animate begin="-0.2222222222222222s" values="1;0" repeatCount="indefinite" dur="1.0101010101010102s" keyTimes="0;1" attributeName="fill-opacity"></animate>
</circle>
</g>
</g><g transform="translate(55.80882075215745,19.54909522741065)">
<g transform="rotate(280.8)">
<circle fill-opacity="0.22" fill="#9bb069" r="4" cy="0" cx="0">
  <animateTransform repeatCount="indefinite" dur="1.0101010101010102s" keyTimes="0;1" values="1.02 1.02;1 1" begin="-0.21212121212121213s" type="scale" attributeName="transform"></animateTransform>
  <animate begin="-0.21212121212121213s" values="1;0" repeatCount="indefinite" dur="1.0101010101010102s" keyTimes="0;1" attributeName="fill-opacity"></animate>
</circle>
</g>
</g><g transform="translate(57.709386502110505,19.973922005012437)">
<g transform="rotate(284.40000000000003)">
<circle fill-opacity="0.21" fill="#9bb069" r="4" cy="0" cx="0">
  <animateTransform repeatCount="indefinite" dur="1.0101010101010102s" keyTimes="0;1" values="1.02 1.02;1 1" begin="-0.20202020202020202s" type="scale" attributeName="transform"></animateTransform>
  <animate begin="-0.20202020202020202s" values="1;0" repeatCount="indefinite" dur="1.0101010101010102s" keyTimes="0;1" attributeName="fill-opacity"></animate>
</circle>
</g>
</g><g transform="translate(59.57952682562336,20.517247994850237)">
<g transform="rotate(288)">
<circle fill-opacity="0.2" fill="#9bb069" r="4" cy="0" cx="0">
  <animateTransform repeatCount="indefinite" dur="1.0101010101010102s" keyTimes="0;1" values="1.02 1.02;1 1" begin="-0.1919191919191919s" type="scale" attributeName="transform"></animateTransform>
  <animate begin="-0.1919191919191919s" values="1;0" repeatCount="indefinite" dur="1.0101010101010102s" keyTimes="0;1" attributeName="fill-opacity"></animate>
</circle>
</g>
</g><g transform="translate(61.411861133225,21.1769289374642)">
<g transform="rotate(291.59999999999997)">
<circle fill-opacity="0.19" fill="#9bb069" r="4" cy="0" cx="0">
  <animateTransform repeatCount="indefinite" dur="1.0101010101010102s" keyTimes="0;1" values="1.02 1.02;1 1" begin="-0.18181818181818182s" type="scale" attributeName="transform"></animateTransform>
  <animate begin="-0.18181818181818182s" values="1;0" repeatCount="indefinite" dur="1.0101010101010102s" keyTimes="0;1" attributeName="fill-opacity"></animate>
</circle>
</g>
</g><g transform="translate(63.199158038517226,21.95036137355338)">
<g transform="rotate(295.2)">
<circle fill-opacity="0.18" fill="#9bb069" r="4" cy="0" cx="0">
  <animateTransform repeatCount="indefinite" dur="1.0101010101010102s" keyTimes="0;1" values="1.02 1.02;1 1" begin="-0.1717171717171717s" type="scale" attributeName="transform"></animateTransform>
  <animate begin="-0.1717171717171717s" values="1;0" repeatCount="indefinite" dur="1.0101010101010102s" keyTimes="0;1" attributeName="fill-opacity"></animate>
</circle>
</g>
</g><g transform="translate(64.93436389715319,22.834492918640237)">
<g transform="rotate(298.80000000000007)">
<circle fill-opacity="0.17" fill="#9bb069" r="4" cy="0" cx="0">
  <animateTransform repeatCount="indefinite" dur="1.0101010101010102s" keyTimes="0;1" values="1.02 1.02;1 1" begin="-0.16161616161616163s" type="scale" attributeName="transform"></animateTransform>
  <animate begin="-0.16161616161616163s" values="1;0" repeatCount="indefinite" dur="1.0101010101010102s" keyTimes="0;1" attributeName="fill-opacity"></animate>
</circle>
</g>
</g><g transform="translate(66.6106306443489,23.825834309437536)">
<g transform="rotate(302.40000000000003)">
<circle fill-opacity="0.16" fill="#9bb069" r="4" cy="0" cx="0">
  <animateTransform repeatCount="indefinite" dur="1.0101010101010102s" keyTimes="0;1" values="1.02 1.02;1 1" begin="-0.15151515151515152s" type="scale" attributeName="transform"></animateTransform>
  <animate begin="-0.15151515151515152s" values="1;0" repeatCount="indefinite" dur="1.0101010101010102s" keyTimes="0;1" attributeName="fill-opacity"></animate>
</circle>
</g>
</g><g transform="translate(68.22134282106666,24.920473174376625)">
<g transform="rotate(306)">
<circle fill-opacity="0.15" fill="#9bb069" r="4" cy="0" cx="0">
  <animateTransform repeatCount="indefinite" dur="1.0101010101010102s" keyTimes="0;1" values="1.02 1.02;1 1" begin="-0.1414141414141414s" type="scale" attributeName="transform"></animateTransform>
  <animate begin="-0.1414141414141414s" values="1;0" repeatCount="indefinite" dur="1.0101010101010102s" keyTimes="0;1" attributeName="fill-opacity"></animate>
</circle>
</g>
</g><g transform="translate(69.76014368220936,26.11408947395052)">
<g transform="rotate(309.59999999999997)">
<circle fill-opacity="0.14" fill="#9bb069" r="4" cy="0" cx="0">
  <animateTransform repeatCount="indefinite" dur="1.0101010101010102s" keyTimes="0;1" values="1.02 1.02;1 1" begin="-0.13131313131313133s" type="scale" attributeName="transform"></animateTransform>
  <animate begin="-0.13131313131313133s" values="1;0" repeatCount="indefinite" dur="1.0101010101010102s" keyTimes="0;1" attributeName="fill-opacity"></animate>
</circle>
</g>
</g><g transform="translate(71.22096028378932,27.401972549936225)">
<g transform="rotate(313.19999999999993)">
<circle fill-opacity="0.13" fill="#9bb069" r="4" cy="0" cx="0">
  <animateTransform repeatCount="indefinite" dur="1.0101010101010102s" keyTimes="0;1" values="1.02 1.02;1 1" begin="-0.12121212121212122s" type="scale" attributeName="transform"></animateTransform>
  <animate begin="-0.12121212121212122s" values="1;0" repeatCount="indefinite" dur="1.0101010101010102s" keyTimes="0;1" attributeName="fill-opacity"></animate>
</circle>
</g>
</g><g transform="translate(72.59802745006374,28.779039716210644)">
<g transform="rotate(316.79999999999995)">
<circle fill-opacity="0.12" fill="#9bb069" r="4" cy="0" cx="0">
  <animateTransform repeatCount="indefinite" dur="1.0101010101010102s" keyTimes="0;1" values="1.02 1.02;1 1" begin="-0.1111111111111111s" type="scale" attributeName="transform"></animateTransform>
  <animate begin="-0.1111111111111111s" values="1;0" repeatCount="indefinite" dur="1.0101010101010102s" keyTimes="0;1" attributeName="fill-opacity"></animate>
</circle>
</g>
</g><g transform="translate(73.88591052604947,30.239856317790622)">
<g transform="rotate(320.40000000000003)">
<circle fill-opacity="0.11" fill="#9bb069" r="4" cy="0" cx="0">
  <animateTransform repeatCount="indefinite" dur="1.0101010101010102s" keyTimes="0;1" values="1.02 1.02;1 1" begin="-0.10101010101010101s" type="scale" attributeName="transform"></animateTransform>
  <animate begin="-0.10101010101010101s" values="1;0" repeatCount="indefinite" dur="1.0101010101010102s" keyTimes="0;1" attributeName="fill-opacity"></animate>
</circle>
</g>
</g><g transform="translate(75.07952682562336,31.778657178933326)">
<g transform="rotate(324)">
<circle fill-opacity="0.1" fill="#9bb069" r="4" cy="0" cx="0">
  <animateTransform repeatCount="indefinite" dur="1.0101010101010102s" keyTimes="0;1" values="1.02 1.02;1 1" begin="-0.09090909090909091s" type="scale" attributeName="transform"></animateTransform>
  <animate begin="-0.09090909090909091s" values="1;0" repeatCount="indefinite" dur="1.0101010101010102s" keyTimes="0;1" attributeName="fill-opacity"></animate>
</circle>
</g>
</g><g transform="translate(76.17416569056246,33.38936935565109)">
<g transform="rotate(327.59999999999997)">
<circle fill-opacity="0.09" fill="#9bb069" r="4" cy="0" cx="0">
  <animateTransform repeatCount="indefinite" dur="1.0101010101010102s" keyTimes="0;1" values="1.02 1.02;1 1" begin="-0.08080808080808081s" type="scale" attributeName="transform"></animateTransform>
  <animate begin="-0.08080808080808081s" values="1;0" repeatCount="indefinite" dur="1.0101010101010102s" keyTimes="0;1" attributeName="fill-opacity"></animate>
</circle>
</g>
</g><g transform="translate(77.16550708135975,35.0656361028468)">
<g transform="rotate(331.2)">
<circle fill-opacity="0.08" fill="#9bb069" r="4" cy="0" cx="0">
  <animateTransform repeatCount="indefinite" dur="1.0101010101010102s" keyTimes="0;1" values="1.02 1.02;1 1" begin="-0.0707070707070707s" type="scale" attributeName="transform"></animateTransform>
  <animate begin="-0.0707070707070707s" values="1;0" repeatCount="indefinite" dur="1.0101010101010102s" keyTimes="0;1" attributeName="fill-opacity"></animate>
</circle>
</g>
</g><g transform="translate(78.04963862644661,36.80084196148274)">
<g transform="rotate(334.8)">
<circle fill-opacity="0.07" fill="#9bb069" r="4" cy="0" cx="0">
  <animateTransform repeatCount="indefinite" dur="1.0101010101010102s" keyTimes="0;1" values="1.02 1.02;1 1" begin="-0.06060606060606061s" type="scale" attributeName="transform"></animateTransform>
  <animate begin="-0.06060606060606061s" values="1;0" repeatCount="indefinite" dur="1.0101010101010102s" keyTimes="0;1" attributeName="fill-opacity"></animate>
</circle>
</g>
</g><g transform="translate(78.8230710625358,38.58813886677498)">
<g transform="rotate(338.4)">
<circle fill-opacity="0.06" fill="#9bb069" r="4" cy="0" cx="0">
  <animateTransform repeatCount="indefinite" dur="1.0101010101010102s" keyTimes="0;1" values="1.02 1.02;1 1" begin="-0.050505050505050504s" type="scale" attributeName="transform"></animateTransform>
  <animate begin="-0.050505050505050504s" values="1;0" repeatCount="indefinite" dur="1.0101010101010102s" keyTimes="0;1" attributeName="fill-opacity"></animate>
</circle>
</g>
</g><g transform="translate(79.48275200514976,40.420473174376625)">
<g transform="rotate(342)">
<circle fill-opacity="0.05" fill="#9bb069" r="4" cy="0" cx="0">
  <animateTransform repeatCount="indefinite" dur="1.0101010101010102s" keyTimes="0;1" values="1.02 1.02;1 1" begin="-0.04040404040404041s" type="scale" attributeName="transform"></animateTransform>
  <animate begin="-0.04040404040404041s" values="1;0" repeatCount="indefinite" dur="1.0101010101010102s" keyTimes="0;1" attributeName="fill-opacity"></animate>
</circle>
</g>
</g><g transform="translate(80.02607799498756,42.29061349788948)">
<g transform="rotate(345.6)">
<circle fill-opacity="0.04" fill="#9bb069" r="4" cy="0" cx="0">
  <animateTransform repeatCount="indefinite" dur="1.0101010101010102s" keyTimes="0;1" values="1.02 1.02;1 1" begin="-0.030303030303030304s" type="scale" attributeName="transform"></animateTransform>
  <animate begin="-0.030303030303030304s" values="1;0" repeatCount="indefinite" dur="1.0101010101010102s" keyTimes="0;1" attributeName="fill-opacity"></animate>
</circle>
</g>
</g><g transform="translate(80.45090477258935,44.191179247842534)">
<g transform="rotate(349.2)">
<circle fill-opacity="0.03" fill="#9bb069" r="4" cy="0" cx="0">
  <animateTransform repeatCount="indefinite" dur="1.0101010101010102s" keyTimes="0;1" values="1.02 1.02;1 1" begin="-0.020202020202020204s" type="scale" attributeName="transform"></animateTransform>
  <animate begin="-0.020202020202020204s" values="1;0" repeatCount="indefinite" dur="1.0101010101010102s" keyTimes="0;1" attributeName="fill-opacity"></animate>
</circle>
</g>
</g><g transform="translate(80.7555557407488,46.114669759506555)">
<g transform="rotate(352.8)">
<circle fill-opacity="0.02" fill="#9bb069" r="4" cy="0" cx="0">
  <animateTransform repeatCount="indefinite" dur="1.0101010101010102s" keyTimes="0;1" values="1.02 1.02;1 1" begin="-0.010101010101010102s" type="scale" attributeName="transform"></animateTransform>
  <animate begin="-0.010101010101010102s" values="1;0" repeatCount="indefinite" dur="1.0101010101010102s" keyTimes="0;1" attributeName="fill-opacity"></animate>
</circle>
</g>
</g><g transform="translate(80.93882858127643,48.05349389459129)">
<g transform="rotate(356.40000000000003)">
<circle fill-opacity="0.01" fill="#9bb069" r="4" cy="0" cx="0">
  <animateTransform repeatCount="indefinite" dur="1.0101010101010102s" keyTimes="0;1" values="1.02 1.02;1 1" begin="0s" type="scale" attributeName="transform"></animateTransform>
  <animate begin="0s" values="1;0" repeatCount="indefinite" dur="1.0101010101010102s" keyTimes="0;1" attributeName="fill-opacity"></animate>
</circle>
</g>
</g><g></g></g><!-- [ldio] generated by https://loading.io --></svg>